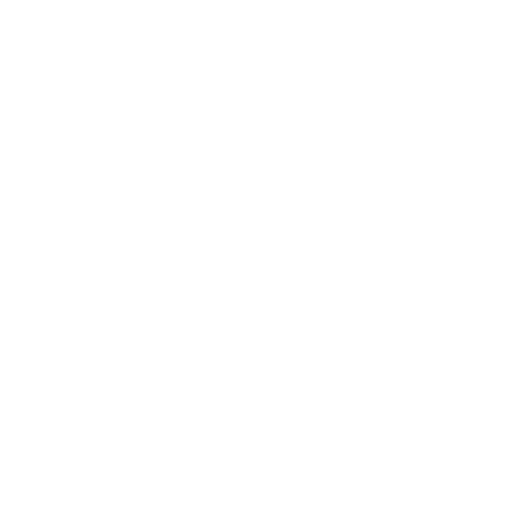
t = 0.00 s
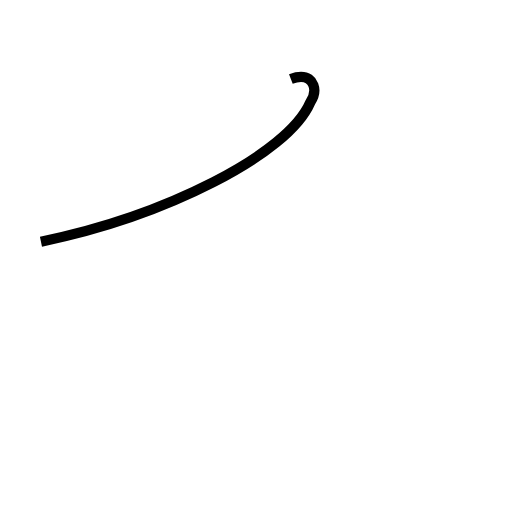
t = 1.04 s
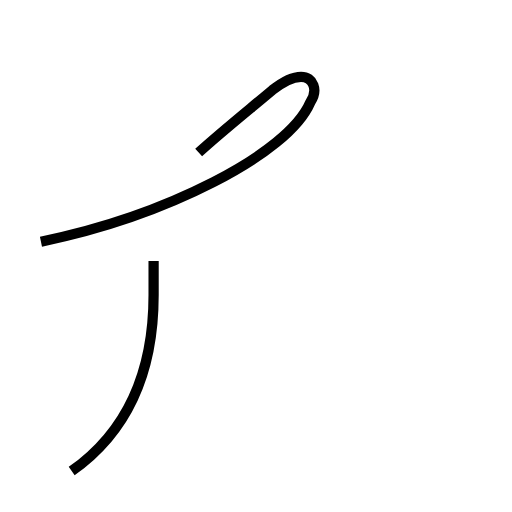
t = 2.08 s
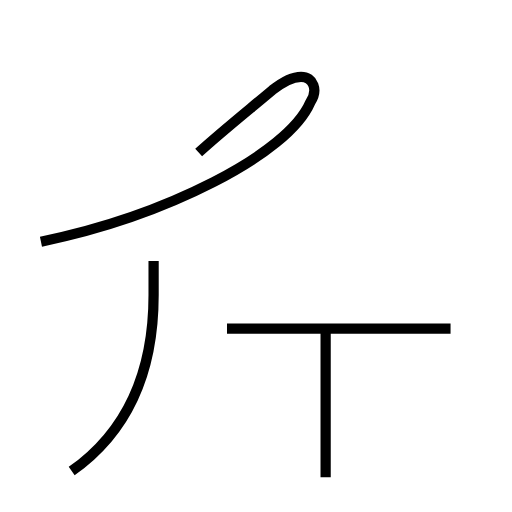
t = 3.17 s
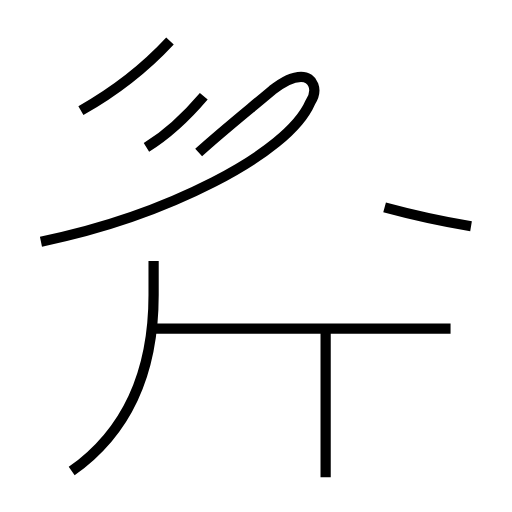
t = 4.20 s
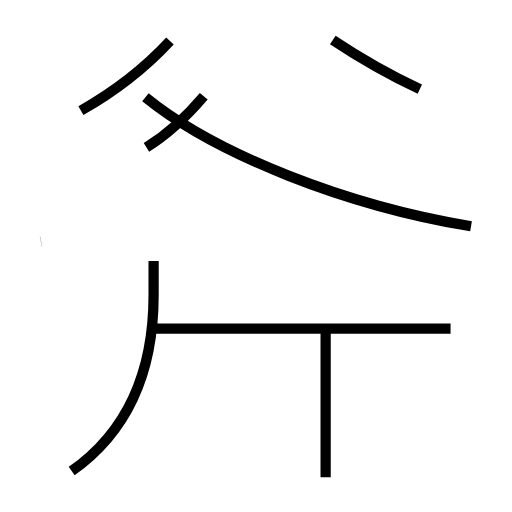
t = 5.27 s

The animated SVG that drew these frames (rendered in a browser with its animation timeline set to each time). Animation: 8 SMIL elements (animate=8); one cycle of 5.27 s.

<?xml version='1.0' encoding='utf-8'?>
<svg viewBox="0.0 -6.0 50.0 50.0" version="1.1" xmlns="http://www.w3.org/2000/svg"><rect x="-1000" y="-1000" width="2000" height="2000" stroke="white" fill="white" /><g style="fill:none;stroke:#000000;stroke-width:1"><path d="M 4.0 -20.4 C 16.1 -22.9 28.1 -28.9 30.3 -34.0 C 31.1 -35.2 30.6 -36.5 29.4 -36.5 C 28.6 -36.5 27.6 -36.0 26.6 -35.2 C 24.1 -33.1 21.6 -31.1 19.4 -29.1 " transform="translate(0.0 38.0)" stroke-dasharray="46.22621069757787" stroke-dashoffset="46.22621069757787"><animate attributeName="stroke-dashoffset" from="46.22621069757787" to="0" dur="1.3867863209273361s" begin="0s; anim_end.end" fill="freeze" id="anim0" /></path><path d="M 7.0 2.0 C 12.1 -1.6 15.0 -7.2 15.0 -15.2 L 15.0 -18.5 " transform="translate(0.0 38.0)" stroke-dasharray="23.07503449621368" stroke-dashoffset="23.07503449621368"><animate attributeName="stroke-dashoffset" from="23.07503449621368" to="0" dur="0.6922510348864104s" begin="anim0.end" fill="freeze" id="anim1" /></path><path d="M 31.8 2.6 L 31.8 -11.8 " transform="translate(0.0 38.0)" stroke-dasharray="14.4" stroke-dashoffset="14.4"><animate attributeName="stroke-dashoffset" from="14.4" to="0" dur="0.432s" begin="anim1.end" fill="freeze" id="anim2" /></path><path d="M 44.0 -11.9 L 14.9 -11.9 " transform="translate(0.0 38.0)" stroke-dasharray="29.1" stroke-dashoffset="29.1"><animate attributeName="stroke-dashoffset" from="29.1" to="0" dur="0.873s" begin="anim2.end" fill="freeze" id="anim3" /></path><path d="M 14.3 -29.6 C 16.4 -30.9 18.2 -32.6 19.9 -34.6 " transform="translate(0.0 38.0)" stroke-dasharray="7.538440870057034" stroke-dashoffset="7.538440870057034"><animate attributeName="stroke-dashoffset" from="7.538440870057034" to="0" dur="0.226153226101711s" begin="anim3.end" fill="freeze" id="anim4" /></path><path d="M 7.9 -33.2 C 10.9 -34.9 14.1 -37.3 16.6 -40.0 " transform="translate(0.0 38.0)" stroke-dasharray="11.083633936865384" stroke-dashoffset="11.083633936865384"><animate attributeName="stroke-dashoffset" from="11.083633936865384" to="0" dur="0.3325090181059615s" begin="anim4.end" fill="freeze" id="anim5" /></path><path d="M 46.0 -21.9 C 33.9 -23.9 21.1 -28.9 14.2 -34.5 " transform="translate(0.0 38.0)" stroke-dasharray="34.52506148381438" stroke-dashoffset="34.52506148381438"><animate attributeName="stroke-dashoffset" from="34.52506148381438" to="0" dur="1.0357518445144314s" begin="anim5.end" fill="freeze" id="anim6" /></path><path d="M 41.0 -35.3 C 38.0 -36.7 34.9 -38.5 32.5 -40.1" transform="translate(0.0 38.0)" stroke-dasharray="9.770310996128934" stroke-dashoffset="9.770310996128934"><animate attributeName="stroke-dashoffset" from="9.770310996128934" to="0" dur="0.293109329883868s" begin="anim6.end" fill="freeze" id="anim_end" /></path></g></svg>
